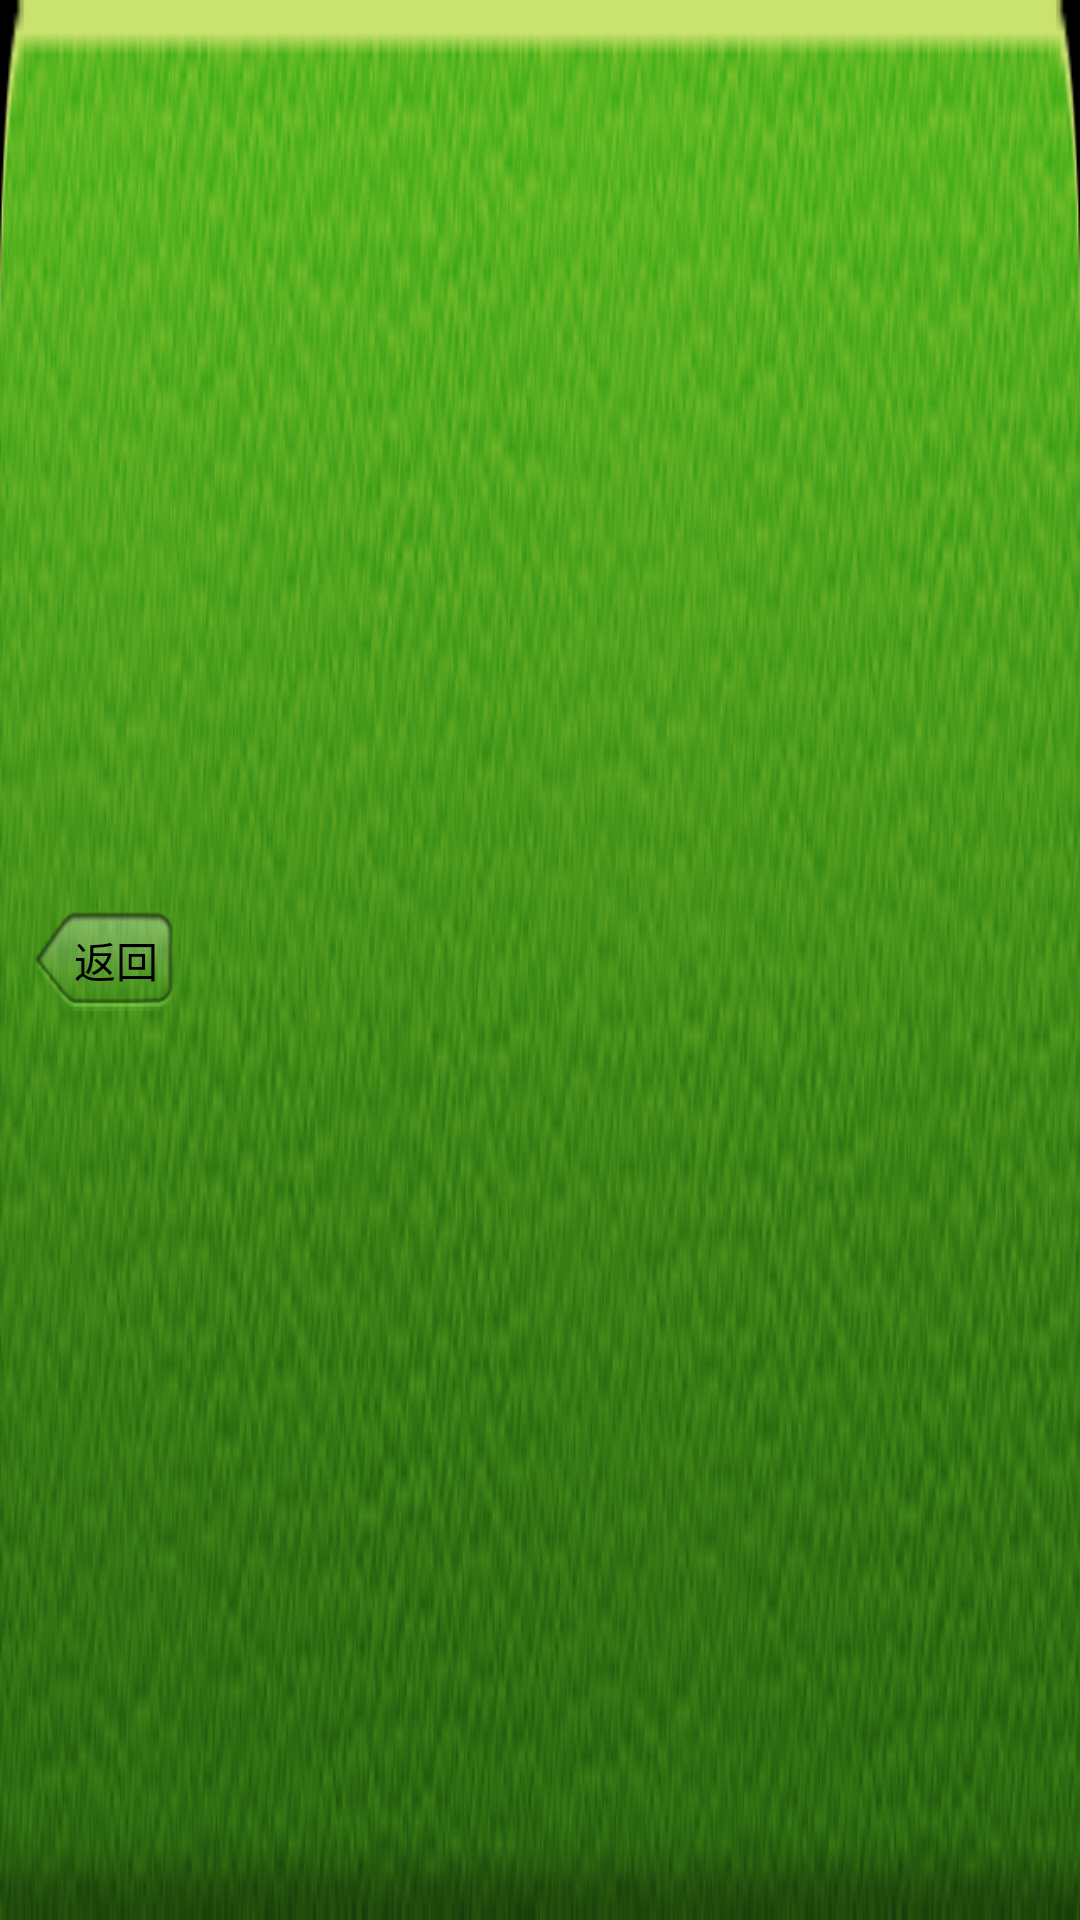

Layout XML and referenced resources for this Android screen:
<!-- AndroidManifest.xml: application theme android:Theme.Black.NoTitleBar -->
<!-- res/layout/activity_title.xml -->
<?xml version="1.0" encoding="utf-8"?>
<RelativeLayout xmlns:android="http://schemas.android.com/apk/res/android"
    android:layout_width="fill_parent"
    android:layout_height="wrap_content"
    android:orientation="vertical" 
    android:background="@drawable/iphonetitle_bg"
    android:paddingLeft="10dp"
     android:paddingRight="10dp"
     android:gravity="center_vertical"
    >
    
    <Button 
        android:id="@+id/btn_title_back"
        android:layout_width="wrap_content"
        android:layout_height="wrap_content"
        android:background="@drawable/btn_back"
        android:text="返回"
        android:onClick="titleBack"
        />
    

    
</RelativeLayout>
<!-- resources referenced by this layout -->
<resources>
  <!-- drawable btn_back (drawable) -->
  <?xml version="1.0" encoding="utf-8"?>
  <selector xmlns:android="http://schemas.android.com/apk/res/android" >
       <item  android:state_pressed="true"  android:drawable="@drawable/btn_back_pressed" />
      <item  android:state_focused="true"  android:drawable="@drawable/btn_back_pressed" />
      <item  android:drawable="@drawable/btn_back_normal" />
  
  </selector>
  <!-- drawable iphonetitle_bg: png bitmap (drawable-hdpi, 54019 bytes) -->
</resources>
